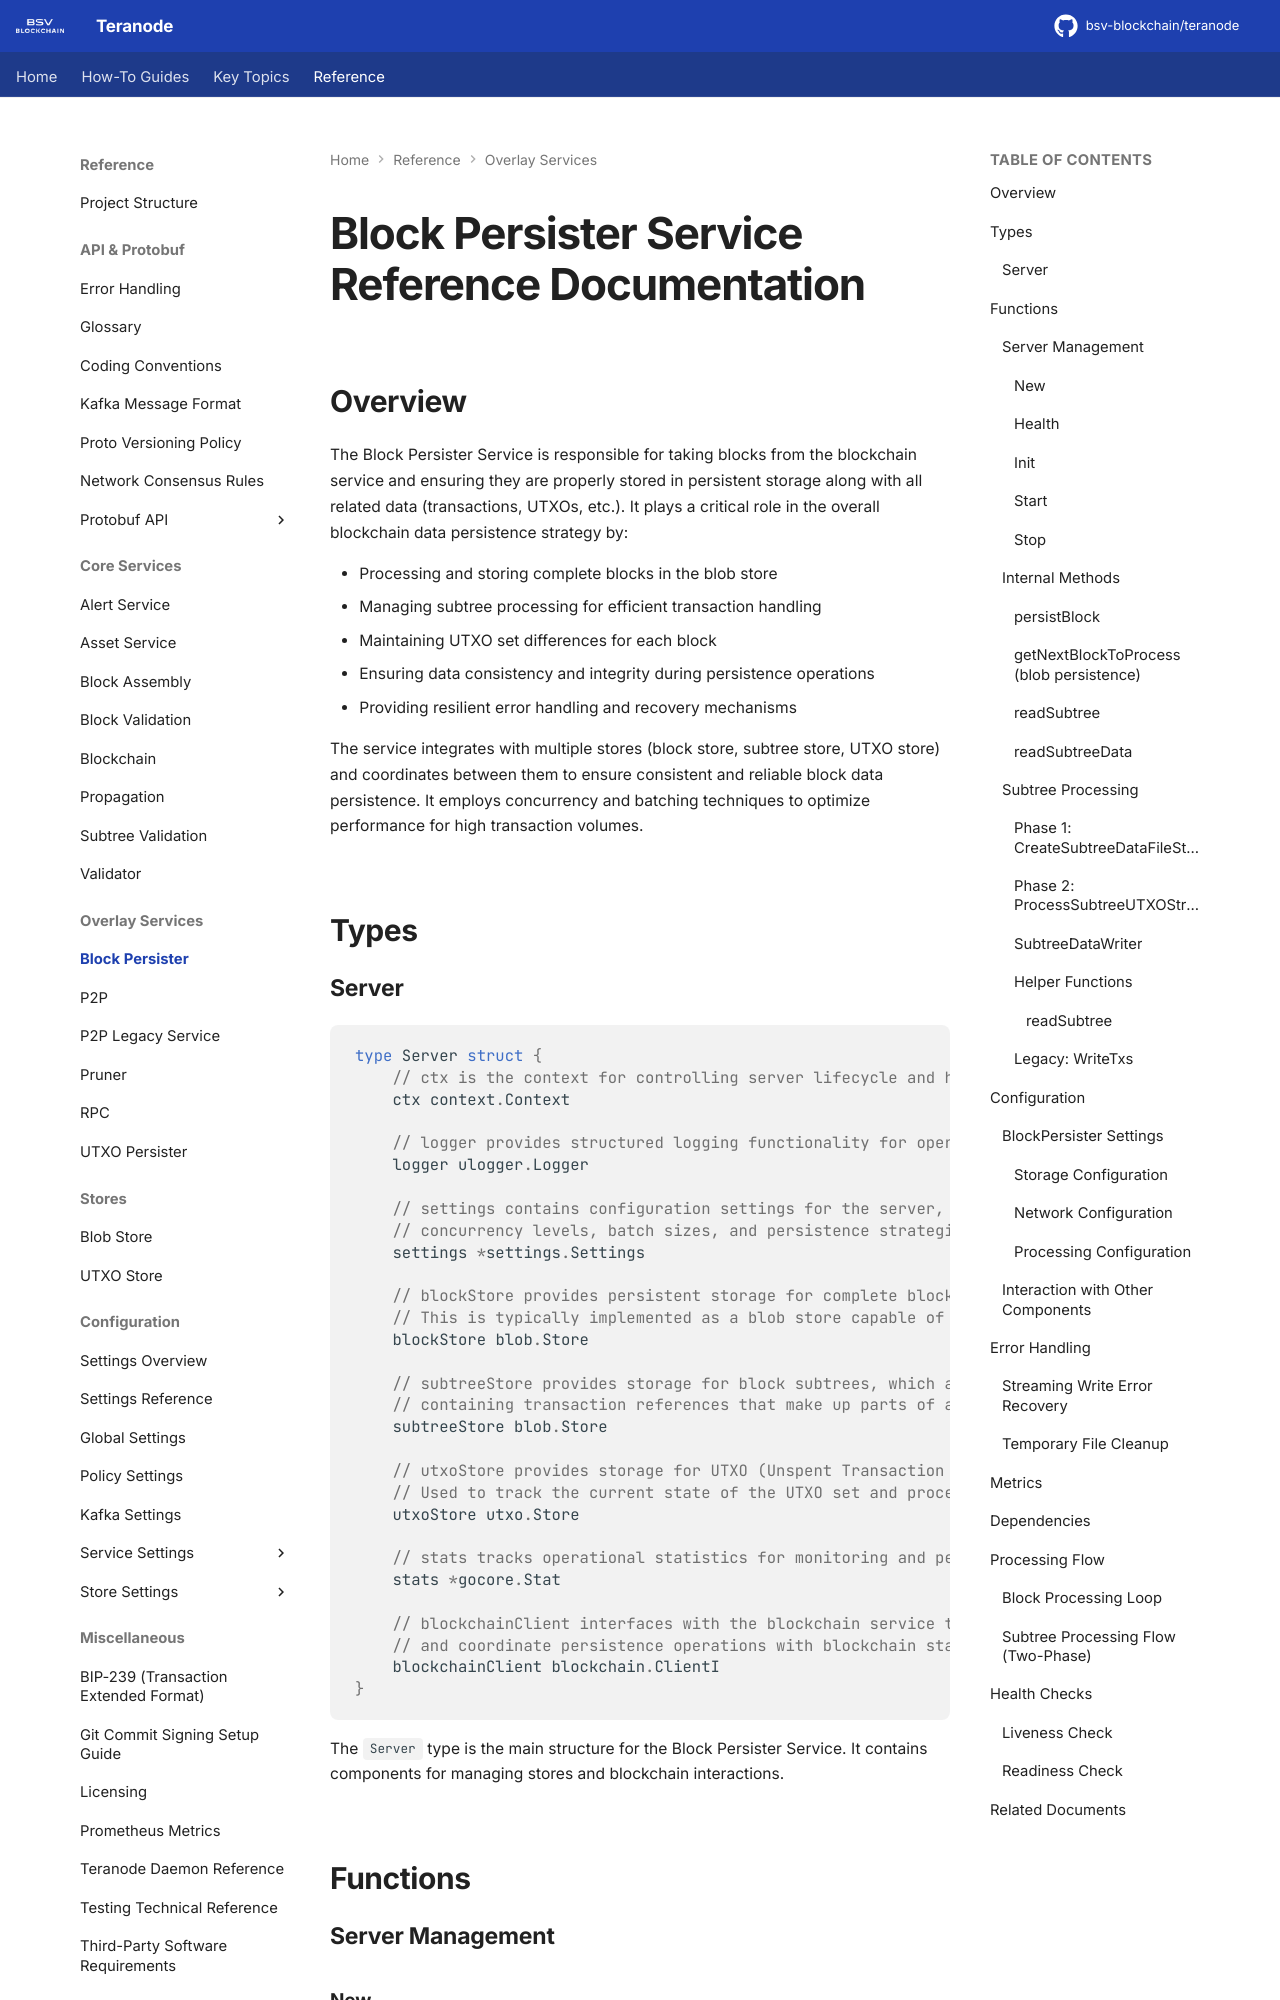

repository: ordishs/teranode · page: references/services/blockpersister_reference/index.html · generator: mkdocs

<!-- markdownlint-disable MD046 -->
# Block Persister Service Reference Documentation

## Overview

The Block Persister Service is responsible for taking blocks from the blockchain service and ensuring they are properly stored in persistent storage along with all related data (transactions, UTXOs, etc.). It plays a critical role in the overall blockchain data persistence strategy by:

- Processing and storing complete blocks in the blob store
- Managing subtree processing for efficient transaction handling
- Maintaining UTXO set differences for each block
- Ensuring data consistency and integrity during persistence operations
- Providing resilient error handling and recovery mechanisms

The service integrates with multiple stores (block store, subtree store, UTXO store) and coordinates between them to ensure consistent and reliable block data persistence. It employs concurrency and batching techniques to optimize performance for high transaction volumes.

## Types

### Server

```go
type Server struct {
    // ctx is the context for controlling server lifecycle and handling cancellation signals
    ctx context.Context

    // logger provides structured logging functionality for operational monitoring and debugging
    logger ulogger.Logger

    // settings contains configuration settings for the server, controlling behavior such as
    // concurrency levels, batch sizes, and persistence strategies
    settings *settings.Settings

    // blockStore provides persistent storage for complete blocks
    // This is typically implemented as a blob store capable of handling large block data
    blockStore blob.Store

    // subtreeStore provides storage for block subtrees, which are hierarchical structures
    // containing transaction references that make up parts of a block
    subtreeStore blob.Store

    // utxoStore provides storage for UTXO (Unspent Transaction Output) data
    // Used to track the current state of the UTXO set and process changes
    utxoStore utxo.Store

    // stats tracks operational statistics for monitoring and performance analysis
    stats *gocore.Stat

    // blockchainClient interfaces with the blockchain service to retrieve block data
    // and coordinate persistence operations with blockchain state
    blockchainClient blockchain.ClientI
}
```

The `Server` type is the main structure for the Block Persister Service. It contains components for managing stores and blockchain interactions.

## Functions

### Server Management
